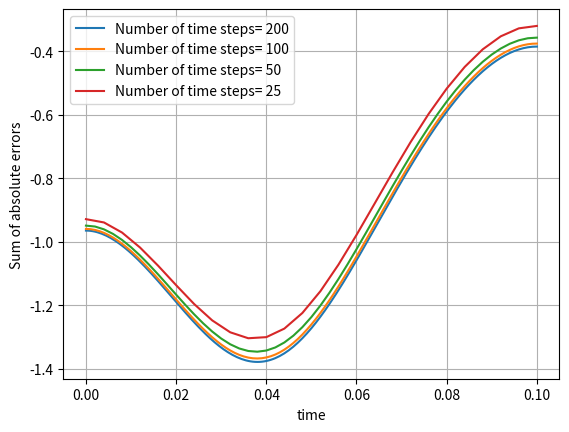

The matplotlib source for this figure:
import numpy as np
#import heat-1dim
from scipy.sparse import diags
from numpy.linalg import norm, solve
import matplotlib.pyplot as plt
from mpl_toolkits.mplot3d import Axes3D     # For 3-d plott
from matplotlib import cm
plt.rcParams['axes.grid'] = True

# Numerical differentiation

# Forward difference


def diff_forward(f, x, h=0.1):
    return (f(x+h)-f(x))/h


def diff_backward(f, x, h=0.1):
    return (f(x)-f(x-h))/h


def diff_central(f, x, h=0.1):
    return (f(x+h)-f(x-h))/(2*h)


def diff2_central(f, x, h=0.1):
    return (f(x+h)-2*f(x)+f(x-h))/h**2


def test_diffs():
    x = np.pi/4
    df_exact = np.cos(x)
    ddf_exact = -np.sin(x)
    h = 0.1
    f = np.sin
    df = diff_forward(f, x, h)
    print('Approximations to the first derivative')
    print('Forward difference:  df = {:12.8f},   Error = {:10.3e} '.format(
        df, df_exact-df))
    df = diff_backward(f, x, h)
    print('Backward difference: df = {:12.8f},   Error = {:10.3e} '.format(
        df, df_exact-df))
    df = diff_central(f, x, h)
    print('Central difference:  df = {:12.8f},   Error = {:10.3e} '.format(
        df, df_exact-df))
    print('Approximation to the second derivative')
    ddf = diff2_central(f, x, h)
    print('Central difference:  ddf= {:12.8f},   Error = {:10.3e} '.format(
        ddf, ddf_exact-ddf))


def tridiag(v, d, w, N):
    # Help function
    # Returns a tridiagonal matrix A=tridiag(v, d, w) of dimension N x N.
    e = np.ones(N)        # array [1,1,...,1] of length N
    A = v*np.diag(e[1:], -1)+d*np.diag(e)+w*np.diag(e[1:], 1)
    return A


# The heat equation (time dependent PDEs)
# ---------------------------------------

def plot_heat_solution(x, t, U, txt='Solution'):
    # Help function
    # Plot the solution of the heat equation
    fig = plt.figure()
    ax = fig.gca(projection='3d')
    T, X = np.meshgrid(t, x)
    ax.plot_wireframe(T, X, U)
    ax.plot_surface(T, X, U)
    ax.view_init(azim=30)              # Rotate the figure
    plt.xlabel('t')
    plt.ylabel('x')
    plt.title(txt)
    plt.show()
# end of plot_heat_solution


def heat_equation():
    # Apply implicit Euler and Crank-Nicolson on
    # the heat equation u+t=u_{xx}

    # Define the problem of example 3
    def f3(x):
        return np.cos(np.pi*x)

    # Boundary values
    def g0(t):
        return np.exp(-np.pi**2*t)

    def g1(t):
        return -np.exp(-np.pi**2*t)

    # Exact solution
    def u_exact(x, t):
        return np.exp(-np.pi**2*t)*np.cos(np.pi*x)

    f = f3

    # Choose method
    method = 'iEuler'
    #method = 'CrankNicolson'

    #M = 100                   # Number of intervals in the x-direction
    #Dx = 1/M
    #x = np.linspace(0, 1, M+1)   # Gridpoints in the x-direction

    tend = 0.1
    plt.figure()
    for N in [200, 100, 50, 25]:
        Dt = tend/N   #N is the number of intervals in the t-direction
        t = np.linspace(0, tend, N+1)  # Gridpoints in the t-direction

        M=N
        Dx=1/M
        x=np.linspace(0,1,M+1)

        # Array to store the solution
        U = np.zeros((M+1, N+1))
        U[:, 0] = f(x)              # Initial condition U_{i,0} = f(x_i)

        # Set up the matrix K:
        A = tridiag(1, -2, 1, M-1)
        r = Dt/Dx**2
        print('r = ', r)
        if method is 'iEuler':
            K = np.eye(M-1) - r*A
        elif method is 'CrankNicolson':
            K = np.eye(M-1) - 0.5*r*A

        Utmp = U[1:-1, 0]          # Temporary solution for the inner gridpoints.

        # Main loop over the time steps.
        for n in range(N):
            # Set up the right hand side of the equation KU=b:
            if method is 'iEuler':
                b = np.copy(Utmp)                   # NB! Copy the array
                b[0] = b[0] + r*g0(t[n+1])
                b[-1] = b[-1] + r*g1(t[n+1])
            elif method is 'CrankNicolson':
                b = np.dot(np.eye(M-1)+0.5*r*A, Utmp)
                b[0] = b[0] + 0.5*r*(g0(t[n])+g0(t[n+1]))
                b[-1] = b[-1] + 0.5*r*(g1(t[n])+g1(t[n+1]))

            Utmp = solve(K, b)         # Solve the equation K*Utmp = b

            U[1:-1, n+1] = Utmp        # Store the solution
            U[0, n+1] = g0(t[n+1])    # Include the boundaries.
            U[M, n+1] = g1(t[n+1])
    # end of use the implicit methods

        #plot_heat_solution(x, t, U)

        # Plot the error if the exact solution is available
        error= u_exact(x, t) - U
        abs_error=abs(error)
        tot_error=[]  #For each time step, sum all errors, so that there is a total error for each time step
        for i in range(len(abs_error)):
            tot_error.append(np.log2(np.sum(abs_error[i])/M))
        plt.plot(t, tot_error, label="Number of time steps= "+str(N))
        plt.xlabel("time")
        plt.ylabel("Sum of absolute errors")
        plt.legend()
    plt.show()

    #Implicit Euler has order 1 


    # end of heat_eqation

heat_equation()











